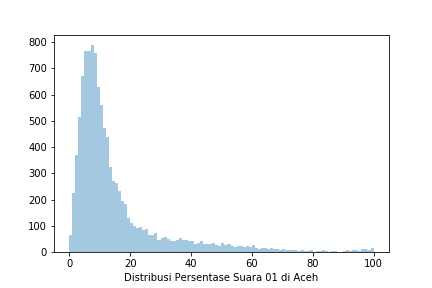

The table this chart was drawn from, first rows:
Prop, Kota, Kec, Kel, TPS, 01 KPU, 02 KPU, 01 KawalPemilu, 02 KawalPemilu, 01 KawalPilpres, 02 KawalPilpres, 01 AyoJagaTPS, 02 AyoJagaTPS
ACEH, ACEH BARAT, ARONGAN LAMBALEK, COT BULOH, TPS 1, 23, 108, 23, 108, 0, 0, 0, 0
ACEH, ACEH BARAT, ARONGAN LAMBALEK, PEURIBU, TPS 3, 16, 158, 16, 158, 0, 0, 0, 0
ACEH, ACEH BARAT, ARONGAN LAMBALEK, SUAK KEUMUDEE, TPS 1, 13, 114, 13, 114, 0, 0, 0, 0
ACEH, ACEH BARAT, ARONGAN LAMBALEK, PANTE MEUTIA, TPS 1, 22, 152, 22, 152, 0, 0, 0, 0
ACEH, ACEH BARAT, ARONGAN LAMBALEK, KEUB, TPS 1, 16, 165, 16, 165, 0, 0, 0, 0
ACEH, ACEH BARAT, ARONGAN LAMBALEK, RIMBA LANGGEH, TPS 2, 27, 132, 27, 132, 0, 0, 0, 0
ACEH, ACEH BARAT, ARONGAN LAMBALEK, TEUPIN PEURAHO, TPS 2, 29, 195, 29, 195, 0, 0, 0, 0
ACEH, ACEH BARAT, ARONGAN LAMBALEK, ALUE SUNDAK, TPS 1, 52, 113, 52, 113, 0, 0, 0, 0
ACEH, ACEH BARAT, ARONGAN LAMBALEK, SEUNEUBOK LUENG, TPS 1, 17, 117, 17, 117, 0, 0, 0, 0
ACEH, ACEH BARAT, ARONGAN LAMBALEK, COT BULOH, TPS 2, 38, 89, 38, 89, 0, 0, 0, 0
ACEH, ACEH BARAT, ARONGAN LAMBALEK, ARONGAN, TPS 1, 37, 132, 37, 132, 0, 0, 0, 0
ACEH, ACEH BARAT, ARONGAN LAMBALEK, SIMPANG PEUT, TPS 3, 17, 163, 17, 163, 0, 0, 0, 0
ACEH, ACEH BARAT, ARONGAN LAMBALEK, ALUE BAGOK, TPS 2, 23, 83, 23, 83, 0, 0, 0, 0
ACEH, ACEH BARAT, ARONGAN LAMBALEK, COT JURUMUDI, TPS 1, 8, 110, 8, 110, 0, 0, 0, 0
ACEH, ACEH BARAT, ARONGAN LAMBALEK, SEUNEUBOK TEUNGOH, TPS 2, 11, 206, 11, 206, 0, 0, 0, 0
ACEH, ACEH BARAT, ARONGAN LAMBALEK, PEURIBU, TPS 2, 21, 203, 21, 203, 0, 0, 0, 0
ACEH, ACEH BARAT, ARONGAN LAMBALEK, PEULANTEU LB, TPS 2, 38, 162, 38, 162, 0, 0, 0, 0
ACEH, ACEH BARAT, ARONGAN LAMBALEK, SIMPANG PEUT, TPS 1, 16, 177, 16, 177, 0, 0, 0, 0
ACEH, ACEH BARAT, ARONGAN LAMBALEK, PEULANTEU LB, TPS 1, 21, 195, 21, 195, 0, 0, 0, 0
ACEH, ACEH BARAT, ARONGAN LAMBALEK, KUBU, TPS 1, 34, 126, 34, 126, 0, 0, 0, 0
ACEH, ACEH BARAT, ARONGAN LAMBALEK, SUAK BIDOK, TPS 1, 43, 107, 43, 107, 0, 0, 0, 0
ACEH, ACEH BARAT, ARONGAN LAMBALEK, KARANG HAMPA, TPS 1, 1, 50, 1, 50, 0, 0, 0, 0
ACEH, ACEH BARAT, ARONGAN LAMBALEK, COT KUMBANG, TPS 1, 32, 102, 32, 102, 0, 0, 0, 0
ACEH, ACEH BARAT, ARONGAN LAMBALEK, UJONG SIMPANG, TPS 2, 30, 138, 30, 138, 0, 0, 0, 0
ACEH, ACEH BARAT, ARONGAN LAMBALEK, ALUE BATEE, TPS 1, 11, 124, 11, 124, 0, 0, 0, 0
ACEH, ACEH BARAT, ARONGAN LAMBALEK, DRIEN RAMPAK, TPS 1, 46, 172, 46, 172, 0, 0, 0, 0
ACEH, ACEH BARAT, ARONGAN LAMBALEK, SUAK IE BEUSOU, TPS 1, 49, 149, 0, 0, 0, 0, 0, 0
ACEH, ACEH BARAT, ARONGAN LAMBALEK, ALUE BAGOK, TPS 1, 20, 128, 20, 128, 0, 0, 0, 0
ACEH, ACEH BARAT, ARONGAN LAMBALEK, PANTON BAHAGIA, TPS 1, 20, 98, 20, 98, 0, 0, 0, 0
ACEH, ACEH BARAT, ARONGAN LAMBALEK, PANTON MAKMUR, TPS 1, 16, 144, 0, 0, 0, 0, 0, 0
ACEH, ACEH BARAT, ARONGAN LAMBALEK, GUNONG PULO, TPS 1, 57, 141, 57, 141, 0, 0, 0, 0
ACEH, ACEH BARAT, ARONGAN LAMBALEK, UJONG BEUSA, TPS 1, 38, 96, 38, 96, 0, 0, 0, 0
ACEH, ACEH BARAT, ARONGAN LAMBALEK, SEUNEUBOK TEUNGOH, TPS 1, 4, 207, 4, 207, 0, 0, 0, 0
ACEH, ACEH BARAT, ARONGAN LAMBALEK, SIMPANG PEUT, TPS 2, 15, 188, 15, 188, 0, 0, 0, 0
ACEH, ACEH BARAT, ARONGAN LAMBALEK, KEUB, TPS 2, 29, 188, 29, 188, 0, 0, 0, 0
ACEH, ACEH BARAT, ARONGAN LAMBALEK, DRIEN RAMPAK, TPS 2, 27, 196, 27, 196, 0, 0, 0, 0
ACEH, ACEH BARAT, ARONGAN LAMBALEK, TEUPIN PEURAHO, TPS 1, 25, 197, 25, 197, 0, 0, 0, 0
ACEH, ACEH BARAT, ARONGAN LAMBALEK, UJONG SIMPANG, TPS 1, 27, 168, 27, 168, 0, 0, 0, 0
ACEH, ACEH BARAT, ARONGAN LAMBALEK, KUBU, TPS 2, 5, 137, 5, 137, 0, 0, 0, 0
ACEH, ACEH BARAT, ARONGAN LAMBALEK, RIMBA LANGGEH, TPS 1, 11, 135, 11, 135, 0, 0, 0, 0
ACEH, ACEH BARAT, ARONGAN LAMBALEK, PEURIBU, TPS 1, 27, 151, 27, 151, 0, 0, 0, 0
ACEH, ACEH BARAT, BUBON, SEUNEUBOK TRAP, TPS 1, 32, 111, 32, 111, 0, 0, 0, 0
ACEH, ACEH BARAT, BUBON, PEULANTEU SP, TPS 1, 55, 174, 55, 174, 0, 0, 0, 0
ACEH, ACEH BARAT, BUBON, PEULANTEU SP, TPS 2, 70, 135, 70, 135, 0, 0, 0, 0
ACEH, ACEH BARAT, BUBON, LAYUNG, TPS 2, 8, 121, 8, 121, 0, 0, 0, 0
ACEH, ACEH BARAT, BUBON, ALUE BAKONG, TPS 1, 21, 221, 21, 221, 0, 0, 0, 0
ACEH, ACEH BARAT, BUBON, KUTA PADANG, TPS 2, 22, 227, 22, 227, 0, 0, 0, 0
ACEH, ACEH BARAT, BUBON, BEURAWANG, TPS 2, 37, 131, 37, 131, 0, 0, 0, 0
ACEH, ACEH BARAT, BUBON, KUTA PADANG, TPS 1, 20, 216, 20, 216, 0, 0, 0, 0
ACEH, ACEH BARAT, BUBON, BLANG SIBEUTONG, TPS 1, 63, 106, 63, 106, 0, 0, 0, 0
ACEH, ACEH BARAT, BUBON, BEURAWANG, TPS 1, 18, 131, 0, 0, 0, 0, 0, 0
ACEH, ACEH BARAT, BUBON, COT LADA, TPS 1, 15, 65, 15, 65, 0, 0, 0, 0
ACEH, ACEH BARAT, BUBON, SEUMULENG, TPS 1, 21, 209, 21, 209, 0, 0, 0, 0
ACEH, ACEH BARAT, BUBON, GUNONG PANAH, TPS 1, 18, 148, 18, 148, 0, 0, 0, 0
ACEH, ACEH BARAT, BUBON, KUALA PLING, TPS 1, 38, 208, 38, 208, 0, 0, 0, 0
ACEH, ACEH BARAT, BUBON, RAMBONG, TPS 1, 24, 167, 24, 167, 0, 0, 0, 0
ACEH, ACEH BARAT, BUBON, ALUE LHOK, TPS 1, 23, 184, 23, 184, 0, 0, 0, 0
ACEH, ACEH BARAT, BUBON, BLANG SIBEUTONG, TPS 2, 43, 123, 43, 123, 0, 0, 0, 0
ACEH, ACEH BARAT, BUBON, LICEH, TPS 1, 13, 133, 13, 133, 0, 0, 0, 0
ACEH, ACEH BARAT, BUBON, ULEE BLANG, TPS 1, 47, 61, 47, 61, 0, 0, 0, 0
... 15,555 more rows
